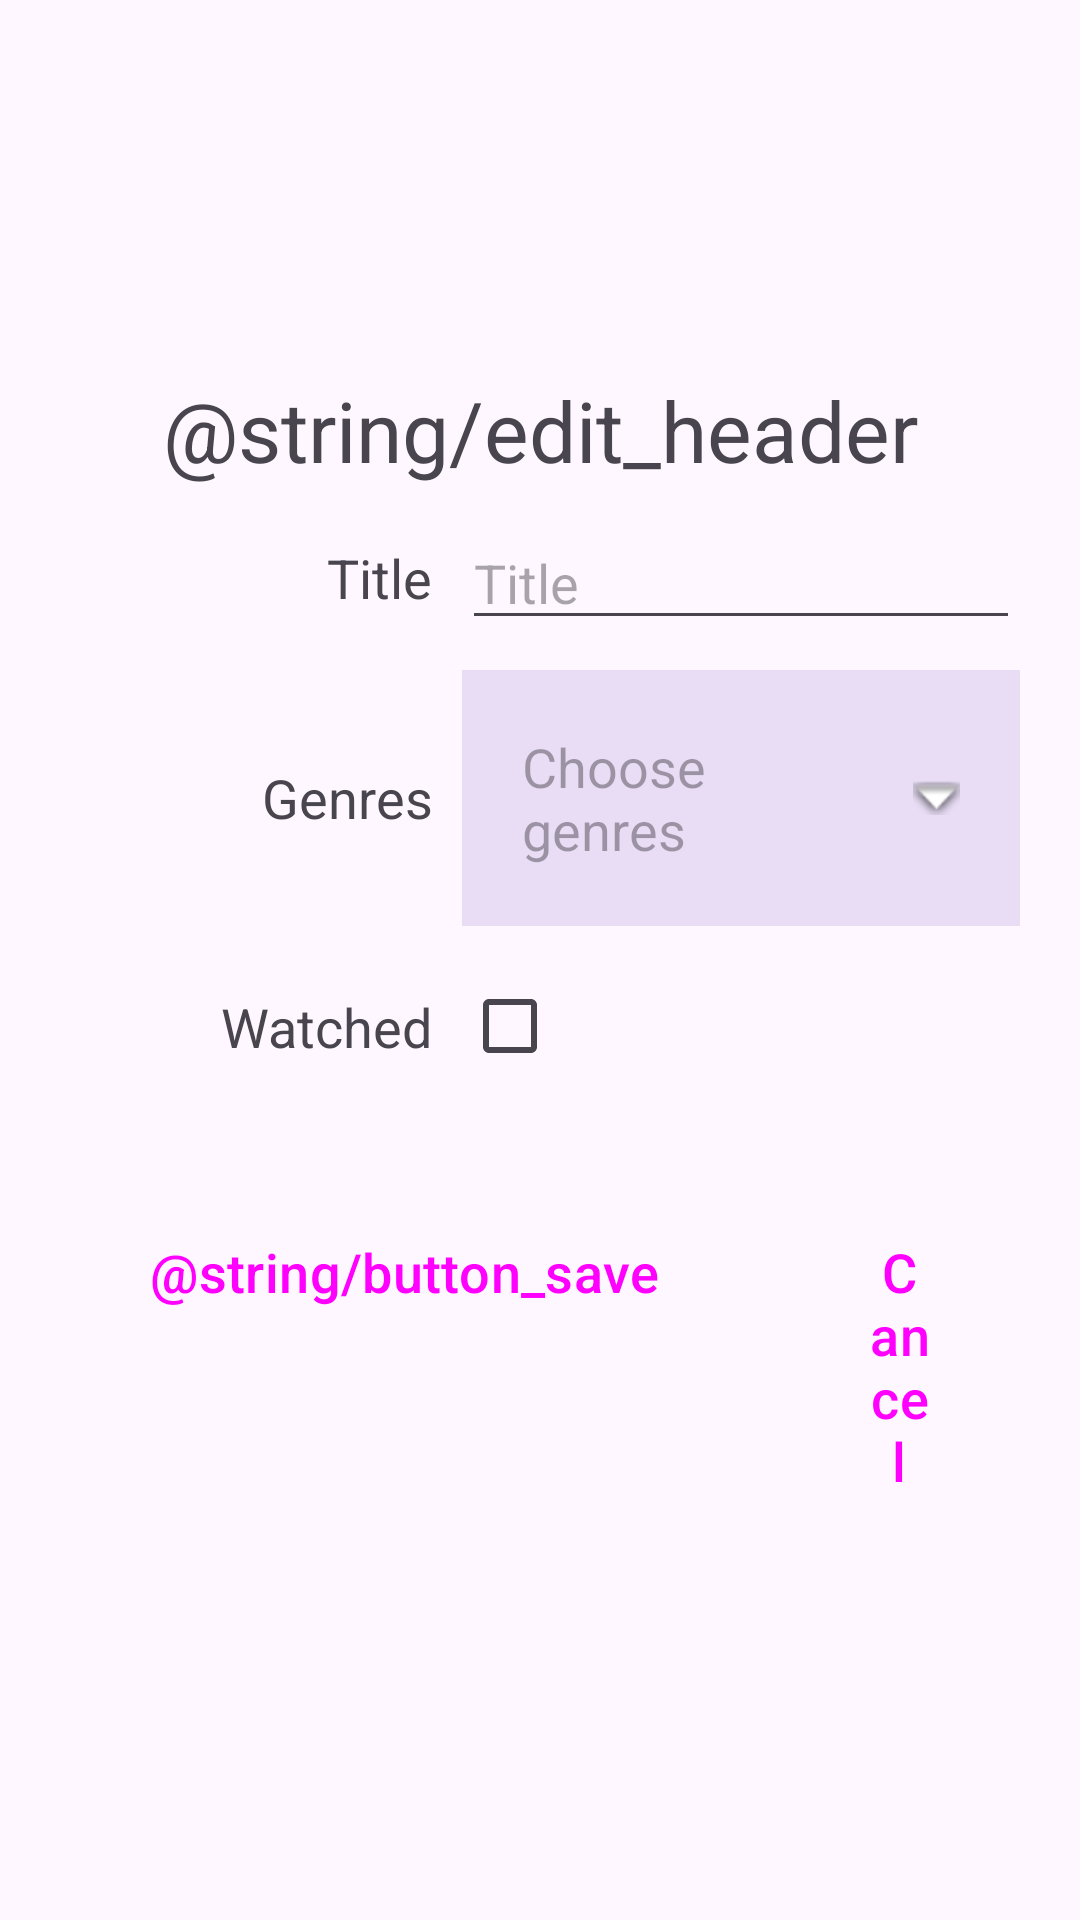

This screen was rendered from an Android layout file. Write that file and the resources it references.
<!-- AndroidManifest.xml: application theme Theme.KD_FilmRandomizer -->
<!-- res/layout/activity_edit_film.xml -->
<?xml version="1.0" encoding="utf-8"?>
<androidx.constraintlayout.widget.ConstraintLayout xmlns:android="http://schemas.android.com/apk/res/android"
    xmlns:app="http://schemas.android.com/apk/res-auto"
    xmlns:tools="http://schemas.android.com/tools"
    android:id="@+id/filmEditWindow"
    android:layout_width="match_parent"
    android:layout_height="match_parent">

    <LinearLayout
        android:layout_width="match_parent"
        android:layout_height="match_parent"
        android:gravity="center_vertical"
        android:orientation="vertical"
        android:paddingHorizontal="20dp"
        android:paddingVertical="25dp"
        android:visibility="visible"
        app:layout_constraintEnd_toEndOf="parent"
        app:layout_constraintStart_toStartOf="parent"
        app:layout_constraintTop_toTopOf="parent">

        <TextView
            android:id="@+id/ActivityHeader"
            android:layout_width="match_parent"
            android:layout_height="wrap_content"
            android:text="@string/edit_header"
            android:textAlignment="center"
            android:textSize="28sp" />

        <TableLayout
            android:id="@+id/newFilmForm"
            android:layout_width="match_parent"
            android:layout_height="wrap_content">

            <TableRow
                android:layout_width="match_parent"
                android:layout_height="match_parent"
                android:gravity="center_vertical"
                android:orientation="horizontal">

                <TextView
                    android:id="@+id/title_header"
                    android:layout_width="0dp"
                    android:layout_height="wrap_content"
                    android:layout_marginEnd="10dp"
                    android:layout_weight="2"
                    android:gravity="end"
                    android:text="@string/film_title"
                    android:textSize="18sp" />

                <EditText
                    android:id="@+id/filmTitle"
                    android:layout_width="0dp"
                    android:layout_height="wrap_content"
                    android:layout_marginVertical="10dp"
                    android:layout_weight="3"
                    android:hint="@string/film_title"
                    android:importantForAutofill="no"
                    android:inputType="textMultiLine"
                    android:lines="8"
                    android:maxLines="10"
                    android:minLines="1"
                    android:scrollbars="vertical"
                    android:textSize="18sp" />

            </TableRow>

            <TableRow
                android:layout_width="match_parent"
                android:layout_height="match_parent"
                android:gravity="center_vertical">

                <TextView
                    android:id="@+id/genresTitle"
                    android:layout_width="0dp"
                    android:layout_height="wrap_content"
                    android:layout_marginEnd="10dp"
                    android:layout_weight="2"
                    android:gravity="end"
                    android:text="@string/genres"
                    android:textSize="18sp" />

                <TextView
                    android:id="@+id/genresMultiselect"
                    android:layout_width="0dp"
                    android:layout_height="wrap_content"
                    android:layout_weight="3"
                    android:background="#349575CD"
                    android:drawableRight="@android:drawable/arrow_down_float"
                    android:drawablePadding="16dp"
                    android:hint="@string/genres_choose"
                    android:padding="20dp"
                    android:textSize="18sp" />

            </TableRow>

            <TableRow
                android:layout_width="match_parent"
                android:layout_height="match_parent"
                android:gravity="center_vertical">

                <TextView
                    android:id="@+id/watchedTitle"
                    android:layout_width="0dp"
                    android:layout_height="wrap_content"
                    android:layout_marginEnd="10dp"
                    android:layout_weight="2"
                    android:gravity="end"
                    android:text="@string/is_watched_header"
                    android:textSize="18sp" />

                <CheckBox
                    android:id="@+id/isWatchedCheckBox"
                    android:layout_width="0dp"
                    android:layout_height="wrap_content"
                    android:layout_weight="3"
                    android:contentDescription="@string/is_watched_header"
                    android:drawablePadding="16dp"
                    android:padding="20dp"
                    android:textSize="20sp"
                    app:centerIfNoTextEnabled="false" />

            </TableRow>

            <LinearLayout
                android:layout_width="wrap_content"
                android:layout_height="match_parent"
                android:layout_marginTop="20dp"
                android:gravity="start">

                <Button
                    android:id="@+id/button_submit"
                    style="@style/Widget.Material3.Button"
                    android:layout_width="wrap_content"
                    android:layout_height="wrap_content"
                    android:layout_marginEnd="10dp"
                    android:paddingHorizontal="30dp"
                    android:paddingVertical="16dp"
                    android:text="@string/button_save"
                    android:textSize="18sp" />

                <Button
                    android:id="@+id/button_cancel"
                    style="@style/Widget.Material3.Button"
                    android:layout_width="wrap_content"
                    android:layout_height="wrap_content"
                    android:paddingHorizontal="30dp"
                    android:paddingVertical="16dp"
                    android:text="@string/button_cancel"
                    android:textSize="18sp" />
            </LinearLayout>

        </TableLayout>

    </LinearLayout>
</androidx.constraintlayout.widget.ConstraintLayout>
<!-- resources referenced by this layout -->
<resources>
  <string name="button_cancel">Cancel</string>
  <string name="button_save">Tallenna</string>
  <string name="edit_header">Muokkaa elokuvaa</string>
  <string name="film_title">Title</string>
  <string name="genres">Genres</string>
  <string name="genres_choose">Choose genres</string>
  <string name="is_watched_header">Watched</string>
  <style name="Theme.KD_FilmRandomizer" parent="Base.Theme.KD_FilmRandomizer" />
  <style name="Base.Theme.KD_FilmRandomizer" parent="Theme.Material3.DayNight.NoActionBar">
          
          
      </style>
</resources>
